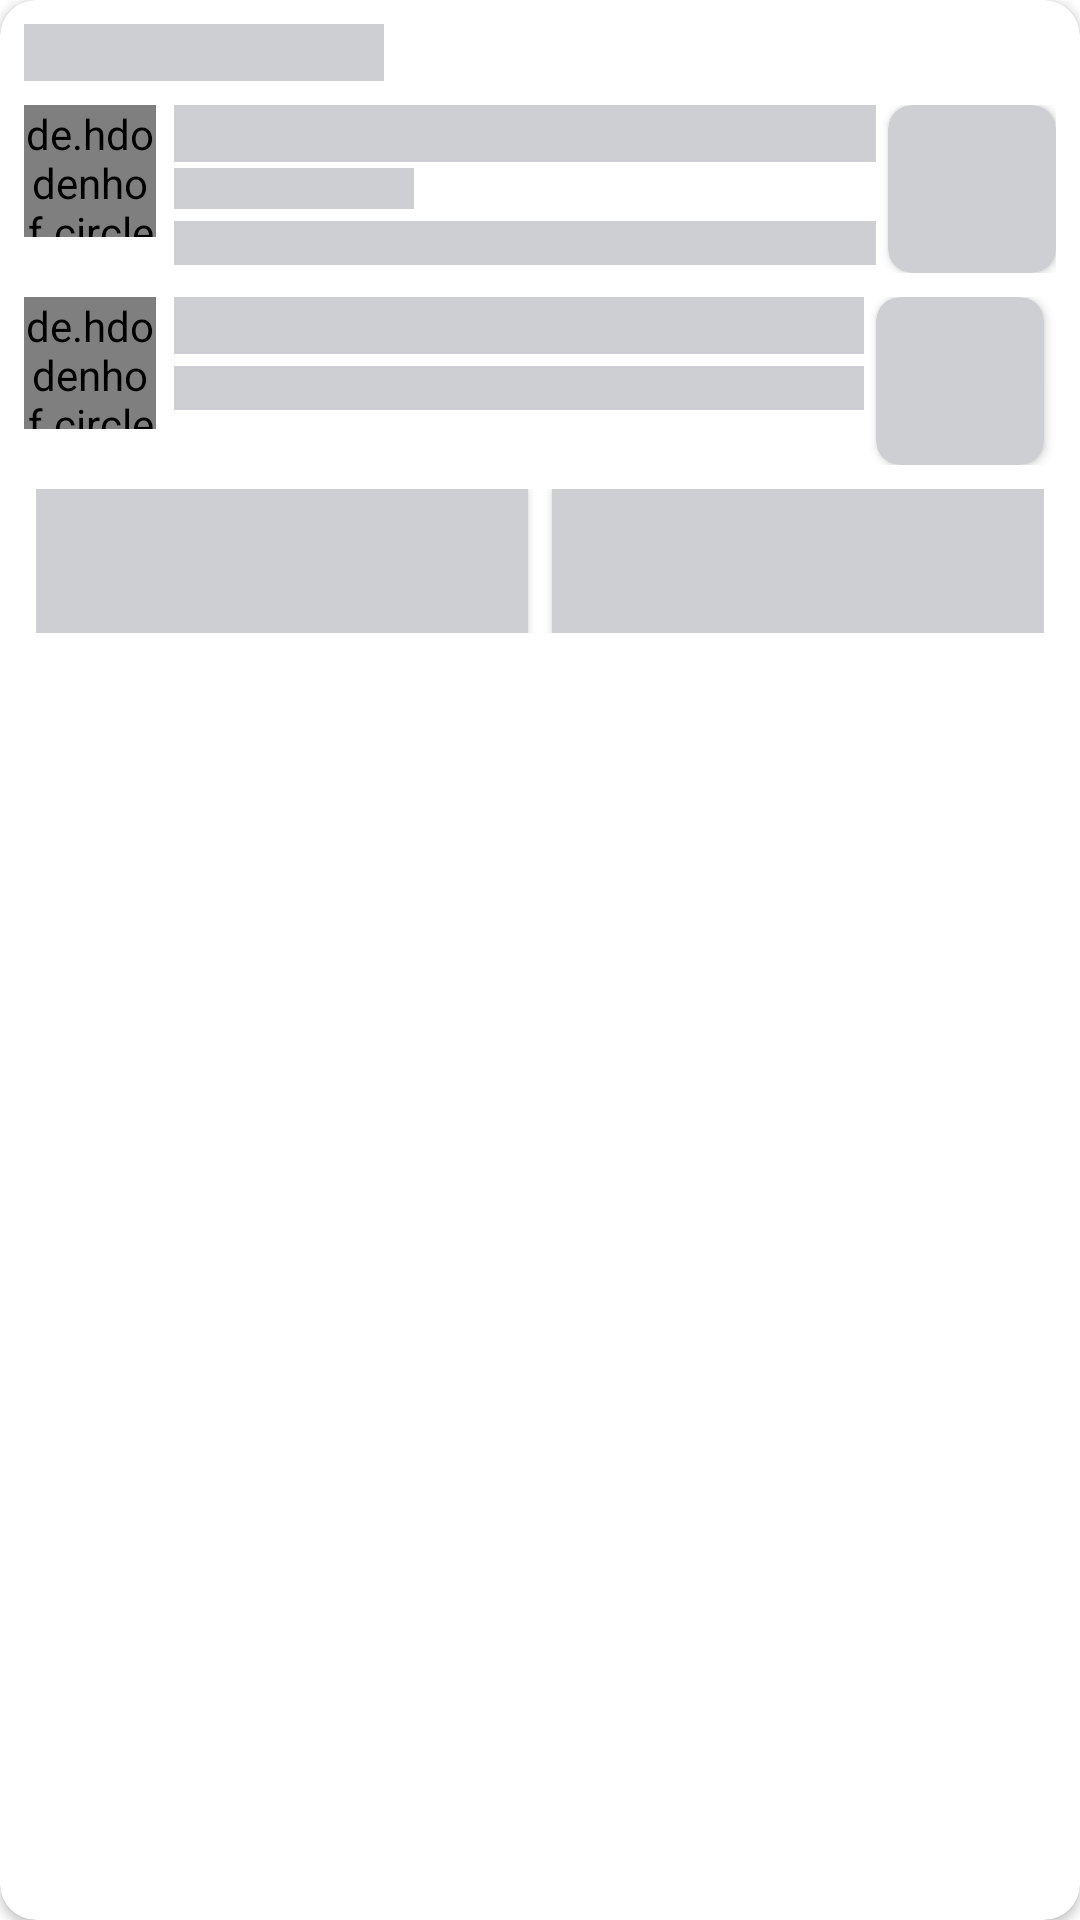

Write the Android layout XML for this screen, with the resource values it uses.
<!-- AndroidManifest.xml: application theme Theme.ChilloutDelivery -->
<!-- res/layout/shimmer_item_new_order_layout.xml -->
<?xml version="1.0" encoding="utf-8"?>
<androidx.cardview.widget.CardView xmlns:android="http://schemas.android.com/apk/res/android"
    android:layout_width="match_parent"
    android:layout_height="wrap_content"
    android:layout_marginStart="4dp"
    android:layout_marginEnd="4dp"
    android:layout_marginTop="12dp"
    app:cardCornerRadius="12dp"
    xmlns:app="http://schemas.android.com/apk/res-auto">

    <androidx.constraintlayout.widget.ConstraintLayout
        android:layout_width="match_parent"
        android:layout_height="wrap_content"
        android:padding="8dp">

        <androidx.appcompat.widget.AppCompatTextView
            android:id="@+id/orderTxt"
            android:layout_width="120dp"
            android:layout_height="wrap_content"
            android:textSize="14sp"
            android:textStyle="bold"
            android:background="@color/shimmer_color"
            app:layout_constraintStart_toStartOf="parent"
            app:layout_constraintTop_toTopOf="parent"/>

        <androidx.constraintlayout.widget.ConstraintLayout
            android:id="@+id/topConstraint"
            android:layout_width="match_parent"
            android:layout_height="wrap_content"
            android:layout_marginTop="8dp"
            app:layout_constraintTop_toBottomOf="@+id/orderTxt">

            <de.hdodenhof.circleimageview.CircleImageView
                android:id="@+id/shopImg"
                android:layout_width="44dp"
                android:layout_height="44dp"
                android:background="@color/shimmer_color"
                app:layout_constraintStart_toStartOf="parent"
                app:layout_constraintTop_toTopOf="parent"/>

            <androidx.appcompat.widget.LinearLayoutCompat
                android:id="@+id/centerLinear"
                android:layout_width="0dp"
                android:layout_height="wrap_content"
                android:orientation="vertical"
                android:layout_marginStart="6dp"
                android:layout_marginEnd="4dp"
                app:layout_constraintStart_toEndOf="@id/shopImg"
                app:layout_constraintEnd_toStartOf="@+id/kmLinear"
                app:layout_constraintTop_toTopOf="parent">

                <androidx.appcompat.widget.AppCompatTextView
                    android:layout_width="match_parent"
                    android:layout_height="wrap_content"
                    android:textColor="@color/orange"
                    android:background="@color/shimmer_color"
                    android:fontFamily="@font/poppins_medium"/>

                <androidx.appcompat.widget.AppCompatTextView
                    android:layout_width="80dp"
                    android:layout_height="wrap_content"
                    android:textColor="@color/purple"
                    android:textSize="10sp"
                    android:layout_marginTop="2dp"
                    android:background="@color/shimmer_color"
                    android:fontFamily="@font/poppins_medium"/>

                <androidx.appcompat.widget.AppCompatTextView
                    android:layout_width="match_parent"
                    android:layout_height="wrap_content"
                    android:textSize="11sp"
                    android:background="@color/shimmer_color"
                    android:layout_marginTop="4dp"
                    android:fontFamily="@font/poppins_medium"/>

            </androidx.appcompat.widget.LinearLayoutCompat>

            <androidx.cardview.widget.CardView
                android:id="@+id/kmLinear"
                android:layout_width="56dp"
                android:layout_height="56dp"
                app:cardCornerRadius="8dp"
                app:cardBackgroundColor="@color/shimmer_color"
                android:gravity="center"
                app:layout_constraintEnd_toEndOf="parent"
                app:layout_constraintTop_toTopOf="parent">

            </androidx.cardview.widget.CardView>

        </androidx.constraintlayout.widget.ConstraintLayout>

        <androidx.constraintlayout.widget.ConstraintLayout
            android:id="@+id/bottomConstraint"
            android:layout_width="match_parent"
            android:layout_height="wrap_content"
            android:layout_marginTop="8dp"
            app:layout_constraintTop_toBottomOf="@+id/topConstraint">

            <de.hdodenhof.circleimageview.CircleImageView
                android:id="@+id/userImg"
                android:layout_width="44dp"
                android:layout_height="44dp"
                android:background="@color/shimmer_color"
                app:layout_constraintStart_toStartOf="parent"
                app:layout_constraintTop_toTopOf="parent"/>

            <androidx.appcompat.widget.LinearLayoutCompat
                android:id="@+id/userCenterLinear"
                android:layout_width="0dp"
                android:layout_height="wrap_content"
                android:orientation="vertical"
                android:layout_marginStart="6dp"
                android:layout_marginEnd="4dp"
                app:layout_constraintStart_toEndOf="@id/userImg"
                app:layout_constraintEnd_toStartOf="@+id/durationLinear"
                app:layout_constraintTop_toTopOf="parent">

                <androidx.appcompat.widget.AppCompatTextView
                    android:id="@+id/userNameTxt"
                    android:layout_width="match_parent"
                    android:layout_height="wrap_content"
                    android:textColor="@color/orange"
                    android:textStyle="bold"
                    android:textSize="14sp"
                    android:background="@color/shimmer_color"
                    android:fontFamily="@font/poppins_medium"/>

                <androidx.appcompat.widget.AppCompatTextView
                    android:id="@+id/addressTxt"
                    android:layout_width="match_parent"
                    android:layout_height="wrap_content"
                    android:textSize="11sp"
                    android:background="@color/shimmer_color"
                    android:layout_marginTop="4dp"
                    android:fontFamily="@font/poppins_medium"/>

            </androidx.appcompat.widget.LinearLayoutCompat>

            <androidx.cardview.widget.CardView
                android:id="@+id/durationLinear"
                android:layout_width="56dp"
                android:layout_height="56dp"
                app:cardCornerRadius="8dp"
                app:cardBackgroundColor="@color/shimmer_color"
                android:gravity="center"
                android:layout_marginEnd="4dp"
                app:layout_constraintEnd_toEndOf="parent"
                app:layout_constraintTop_toTopOf="parent">

            </androidx.cardview.widget.CardView>

        </androidx.constraintlayout.widget.ConstraintLayout>

        <androidx.appcompat.widget.AppCompatButton
            android:id="@+id/trackBtn"
            android:layout_width="match_parent"
            android:layout_height="wrap_content"
            android:text="TRACK"
            android:textColor="@color/white"
            android:background="@color/shimmer_color"
            android:layout_marginTop="8dp"
            android:visibility="gone"
            app:layout_constraintTop_toBottomOf="@+id/bottomConstraint"/>

        <androidx.appcompat.widget.LinearLayoutCompat
            android:id="@+id/buttonLinear"
            android:layout_width="match_parent"
            android:layout_height="wrap_content"
            android:weightSum="2"
            android:paddingStart="4dp"
            android:paddingEnd="4dp"
            android:layout_marginTop="8dp"
            android:gravity="center"
            app:layout_constraintTop_toBottomOf="@+id/bottomConstraint">

            <androidx.appcompat.widget.AppCompatButton
                android:id="@+id/acceptBtn"
                android:layout_width="0dp"
                android:layout_height="wrap_content"
                android:layout_weight="1"
                android:textColor="@color/white"
                android:fontFamily="@font/poppins_medium"
                android:layout_marginEnd="4dp"
                android:background="@color/shimmer_color" />

            <androidx.appcompat.widget.AppCompatButton
                android:id="@+id/rejectBtn"
                android:layout_width="0dp"
                android:layout_height="wrap_content"
                android:layout_weight="1"
                android:textColor="@color/white"
                android:fontFamily="@font/poppins_medium"
                android:layout_marginStart="4dp"
                android:background="@color/shimmer_color"/>

        </androidx.appcompat.widget.LinearLayoutCompat>

    </androidx.constraintlayout.widget.ConstraintLayout>

</androidx.cardview.widget.CardView>
<!-- resources referenced by this layout -->
<resources>
  <color name="orange">#f07520</color>
  <color name="purple">#892456</color>
  <color name="shimmer_color">#CECFD2</color>
  <color name="white">#FFFFFFFF</color>
  <style name="Theme.ChilloutDelivery" parent="Theme.MaterialComponents.DayNight.NoActionBar">
          
          <item name="colorPrimary">@color/purple_500</item>
          <item name="colorPrimaryVariant">@color/purple_700</item>
          <item name="colorOnPrimary">@color/white</item>
          
          <item name="colorSecondary">@color/teal_200</item>
          <item name="colorSecondaryVariant">@color/teal_700</item>
          <item name="colorOnSecondary">@color/black</item>
          
          <item name="android:statusBarColor">?attr/colorPrimaryVariant</item>
          
  
  
          
          <item name="colorControlActivated">@null</item>
          <item name="colorSwitchThumbNormal">@null</item>
  
      </style>
  <color name="purple_500">#FF6200EE</color>
  <color name="purple_700">#FF3700B3</color>
  <color name="teal_200">#FF03DAC5</color>
  <color name="teal_700">#FF018786</color>
  <color name="black">#FF000000</color>
</resources>
